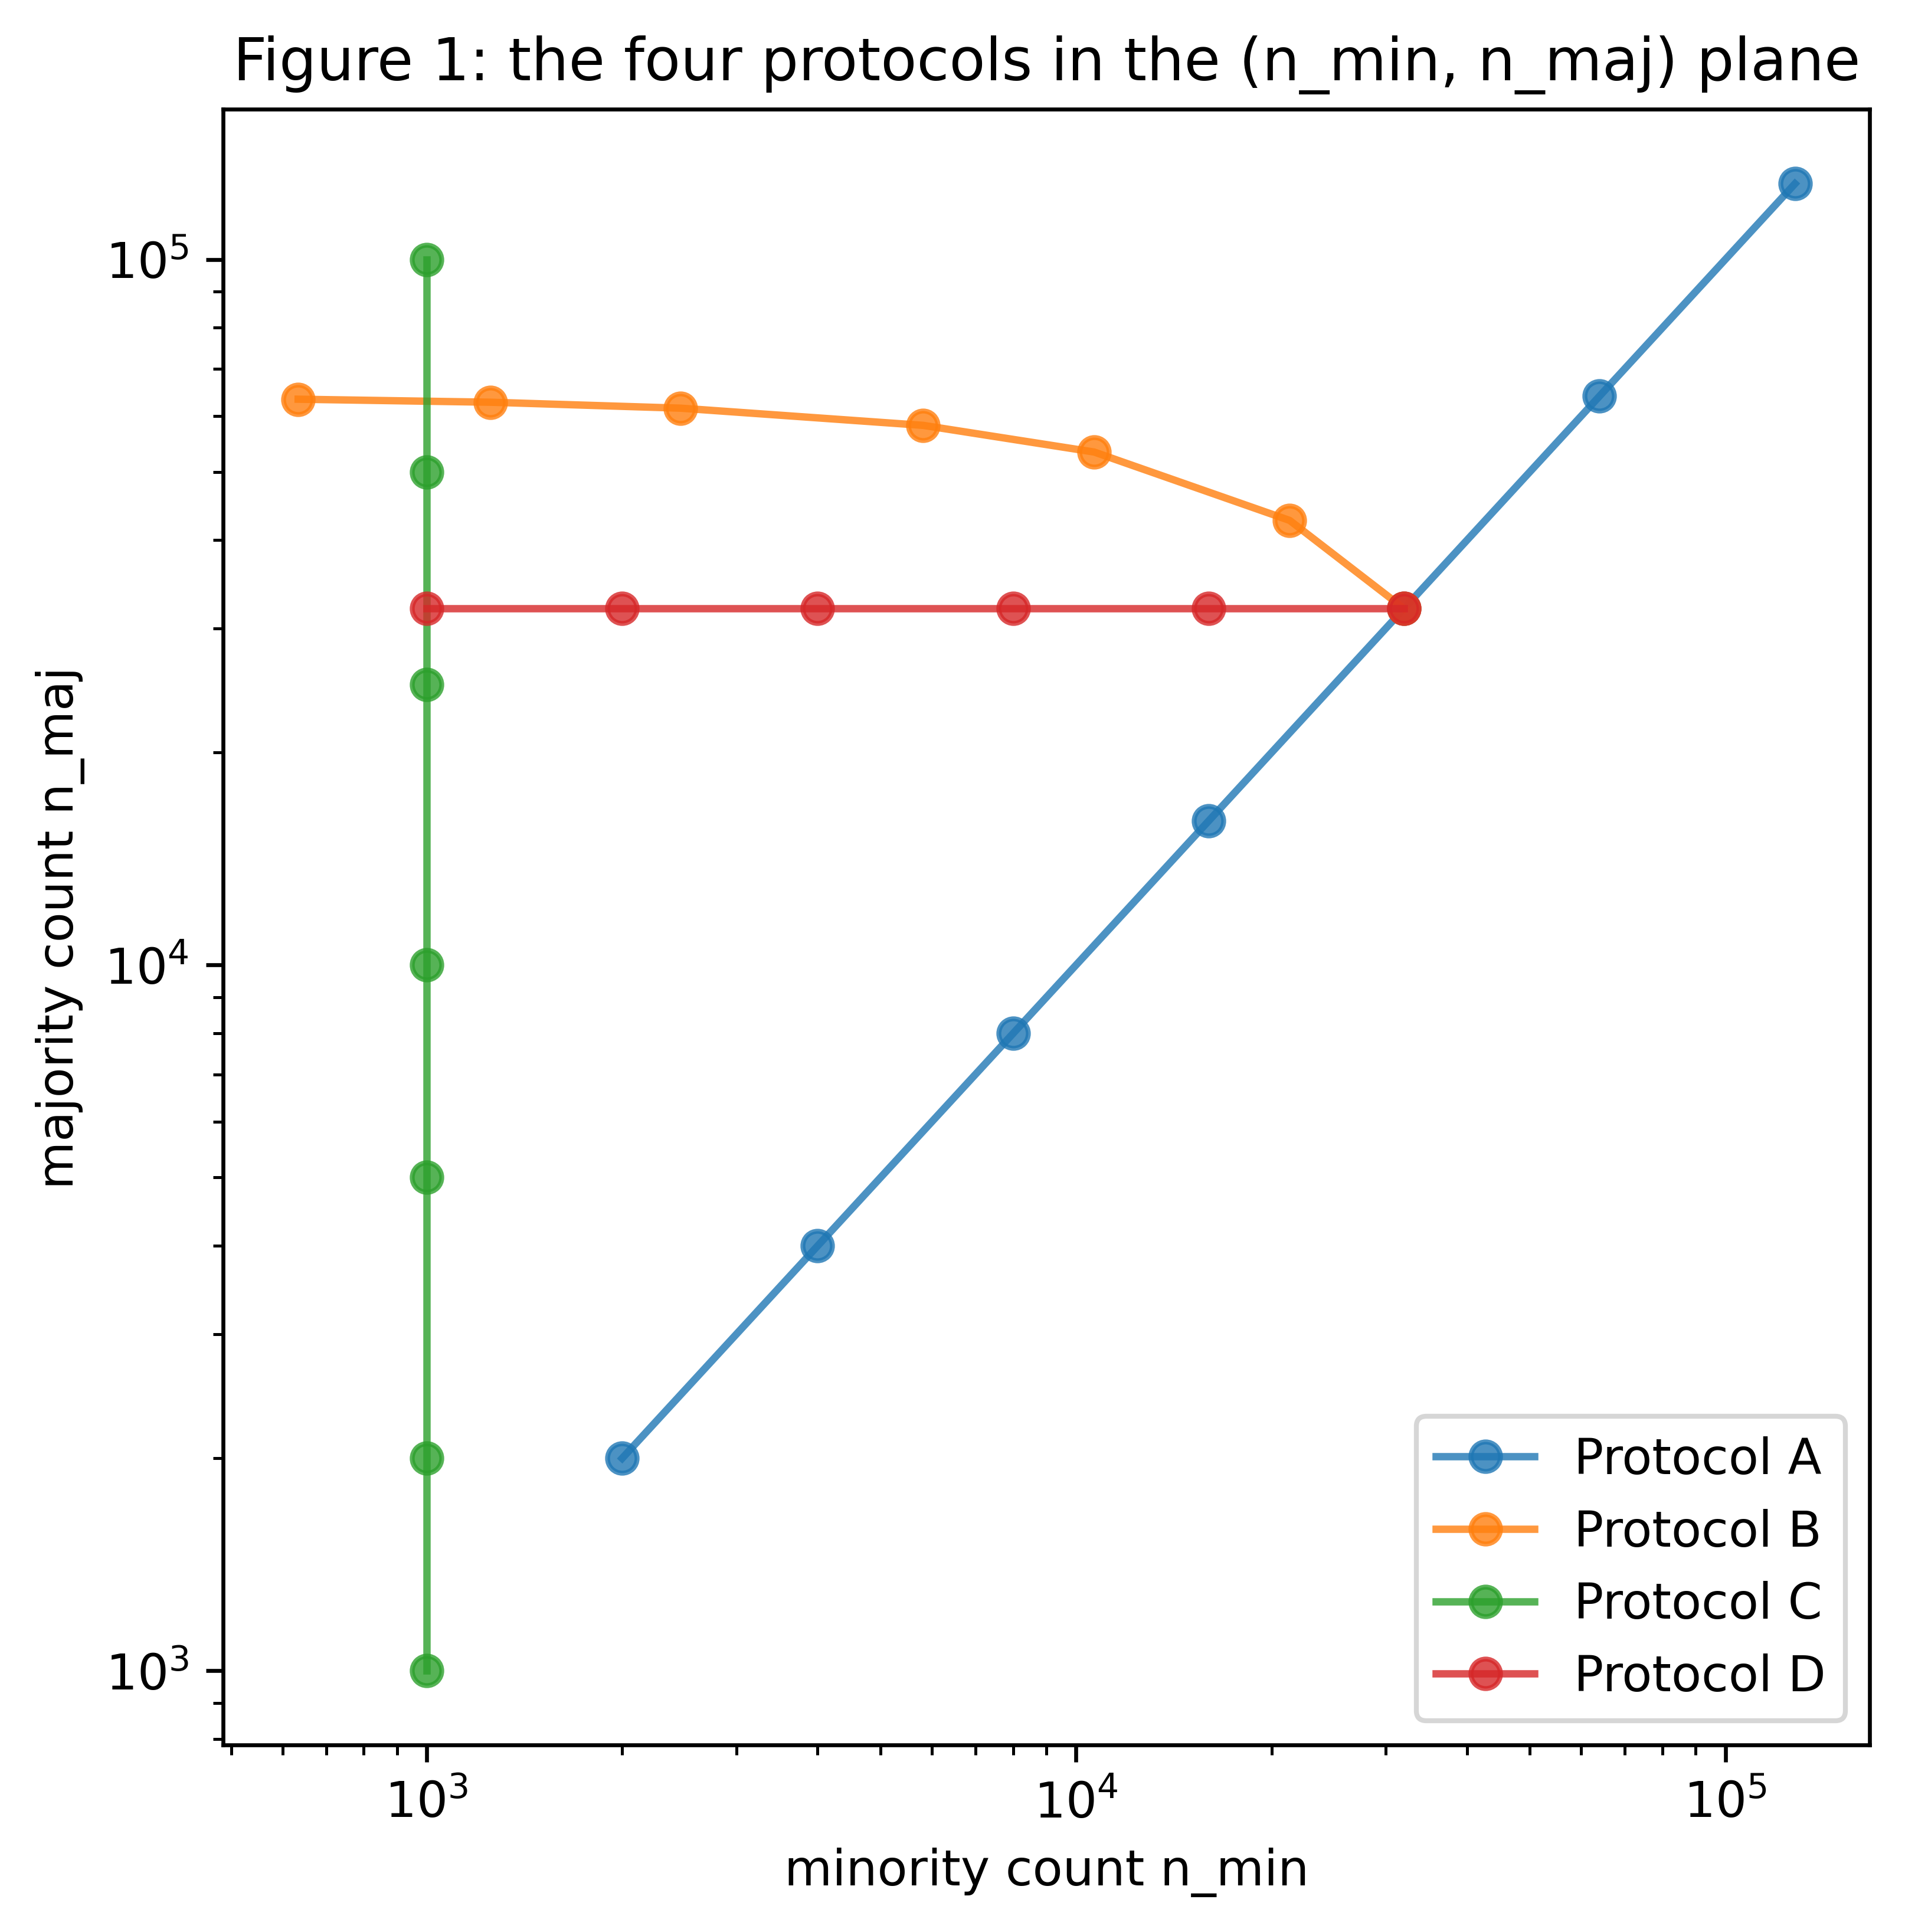

The data file committed next to this chart (first rows):
protocol, n_min, n_maj
A, 2000, 2000
A, 4000, 4000
A, 8000, 8000
A, 16000, 16000
A, 32000, 32000
A, 64000, 64000
A, 128000, 128000
B, 32000, 32000
B, 21333, 42667
B, 10667, 53333
B, 5818, 58182
B, 2462, 61538
B, 1255, 62745
B, 634, 63366
C, 1000, 1000
C, 1000, 2000
C, 1000, 5000
C, 1000, 10000
C, 1000, 25000
C, 1000, 50000
C, 1000, 100000
D, 1000, 32000
D, 2000, 32000
D, 4000, 32000
D, 8000, 32000
D, 16000, 32000
D, 32000, 32000
